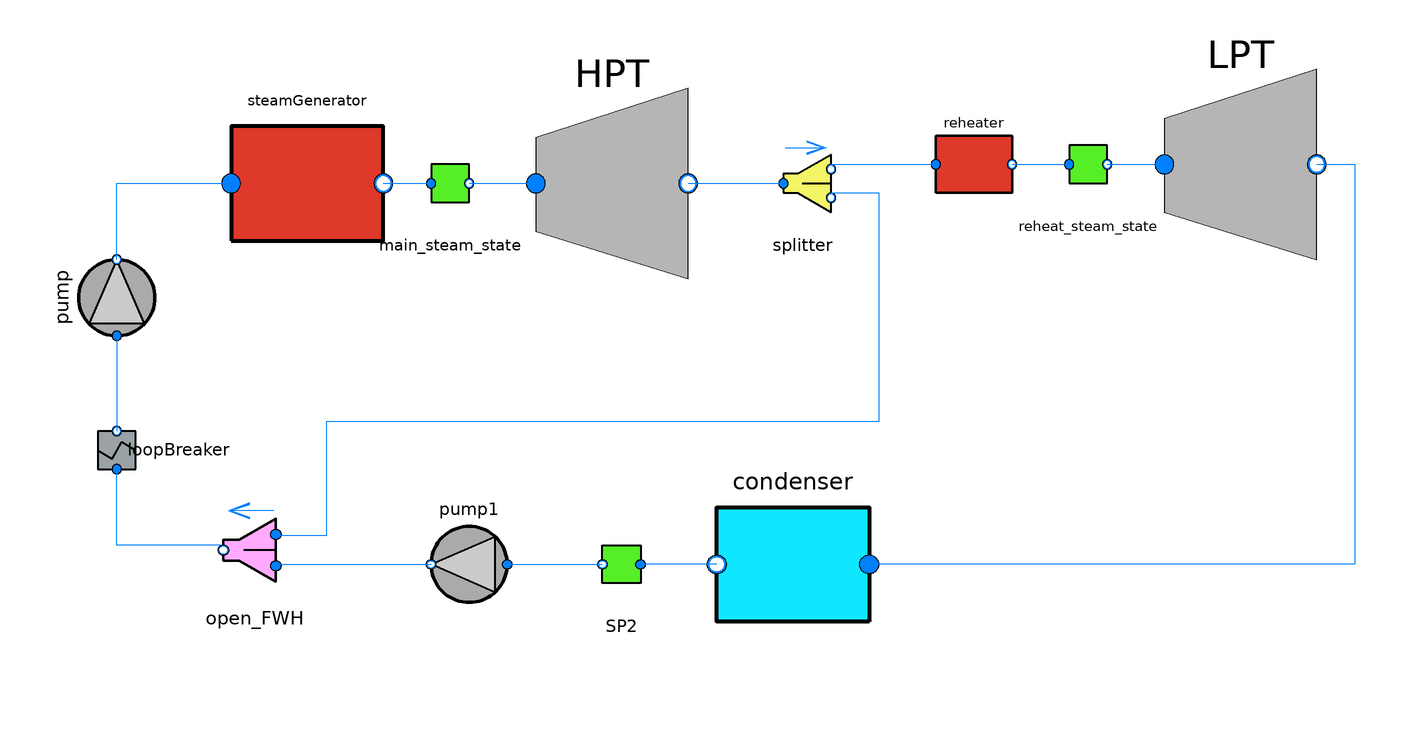

The Modelica model whose source follows is shown above as a component diagram (icons at their Placement, wires along their Line points).

model RegenerationCycle

  import Modelica.Units.SI;
  replaceable package Medium = Modelica.Media.Water.StandardWater;

  ThermodynamicDesign.Components.Turbine HPT(replaceable package Medium = Medium) annotation(
    Placement(visible = true, transformation(origin = {64, 40}, extent = {{-20, -20}, {20, 20}}, rotation = 0)));
  ThermodynamicDesign.Components.SteamGenerator steamGenerator(replaceable package Medium = Medium) annotation(
    Placement(visible = true, transformation(origin = {0, 40}, extent = {{-20, -20}, {20, 20}}, rotation = 0)));
  ThermodynamicDesign.Components.DesignPoint main_steam_state(replaceable package Medium = Medium, T_set = 273 + 400, p_set(displayUnit = "Pa") = 1.618e7)  annotation(
    Placement(visible = true, transformation(origin = {30, 40}, extent = {{-10, -10}, {10, 10}}, rotation = 0)));
  ThermodynamicDesign.Components.Condenser condenser(replaceable package Medium = Medium) annotation(
    Placement(visible = true, transformation(origin = {102, -40}, extent = {{20, -20}, {-20, 20}}, rotation = 0)));
  ThermodynamicDesign.Components.DesignPoint SP2(replaceable package Medium = Medium, T_set = 273 + 30, use_T = true)  annotation(
    Placement(visible = true, transformation(origin = {66, -40}, extent = {{10, -10}, {-10, 10}}, rotation = 0)));
  ThermodynamicDesign.Components.Pump pump(replaceable package Medium = Medium, m_set = 1, setFlow = true)  annotation(
    Placement(visible = true, transformation(origin = {-40, 16}, extent = {{-10, -10}, {10, 10}}, rotation = 90)));

  SI.Efficiency eta_energ = (HPT.W + LPT.W + pump.W + pump1.W)/(steamGenerator.Q + reheater.Q);
  SI.Efficiency eta_exerg = eta_energ/(1-Medium.temperature(condenser.state_out)/Medium.temperature(steamGenerator.state_out));
  ThermodynamicDesign.Components.Turbine LPT(replaceable package Medium = Medium) annotation(
    Placement(visible = true, transformation(origin = {196, 44}, extent = {{-20, -20}, {20, 20}}, rotation = 0)));
  Components.Splitter splitter(replaceable package Medium = Medium, split_fraction = 1 - 0.275) annotation(
    Placement(visible = true, transformation(origin = {104, 40}, extent = {{-10, -10}, {10, 10}}, rotation = 0)));
  ThermodynamicDesign.Components.Pump pump1(replaceable package Medium = Medium, m_set = 0.5, setFlow = false) annotation(
    Placement(visible = true, transformation(origin = {34, -40}, extent = {{10, -10}, {-10, 10}}, rotation = 0)));
  ThermodynamicDesign.Components.Mixer open_FWH(replaceable package Medium = Medium) annotation(
    Placement(visible = true, transformation(origin = {-11, -37}, extent = {{11, -11}, {-11, 11}}, rotation = 0)));
  ThermodynamicDesign.Components.LoopBreaker loopBreaker(replaceable package Medium = Medium) annotation(
    Placement(visible = true, transformation(origin = {-40, -16}, extent = {{-10, -10}, {10, 10}}, rotation = 90)));
  ThermodynamicDesign.Components.SteamGenerator reheater(replaceable package Medium = Medium) annotation(
    Placement(visible = true, transformation(origin = {140, 44}, extent = {{-10, -10}, {10, 10}}, rotation = 0)));
  ThermodynamicDesign.Components.DesignPoint reheat_steam_state(replaceable package Medium = Medium, T_set = 273 + 400, p_set(displayUnit = "Pa") = 1.139e6) annotation(
    Placement(visible = true, transformation(origin = {164, 44}, extent = {{-10, -10}, {10, 10}}, rotation = 0)));
equation
  connect(steamGenerator.port_b, main_steam_state.port_a) annotation(
    Line(points = {{16, 40}, {26, 40}}, color = {0, 127, 255}));
  connect(condenser.port_b, SP2.port_a) annotation(
    Line(points = {{86, -40}, {70, -40}}, color = {0, 127, 255}));
  connect(pump.port_b, steamGenerator.port_a) annotation(
    Line(points = {{-40, 24}, {-40, 40}, {-16, 40}}, color = {0, 127, 255}));
  connect(main_steam_state.port_b, HPT.port_a) annotation(
    Line(points = {{34, 40}, {48, 40}}, color = {0, 127, 255}));
  connect(LPT.port_b, condenser.port_a) annotation(
    Line(points = {{212, 44}, {220, 44}, {220, -40}, {118, -40}}, color = {0, 127, 255}));
  connect(pump1.port_a, SP2.port_b) annotation(
    Line(points = {{42, -40}, {62, -40}}, color = {0, 127, 255}));
  connect(open_FWH.port_in_2, pump1.port_b) annotation(
    Line(points = {{-7, -40}, {26, -40}}, color = {0, 127, 255}));
  connect(splitter.port_out_2, open_FWH.port_in_1) annotation(
    Line(points = {{110, 38}, {120, 38}, {120, -10}, {4, -10}, {4, -34}, {-6, -34}}, color = {0, 127, 255}));
  connect(open_FWH.port_out, loopBreaker.port_a) annotation(
    Line(points = {{-18, -36}, {-40, -36}, {-40, -20}}, color = {0, 127, 255}));
  connect(pump.port_a, loopBreaker.port_b) annotation(
    Line(points = {{-40, 8}, {-40, -12}}, color = {0, 127, 255}));
  connect(splitter.port_out_1, reheater.port_a) annotation(
    Line(points = {{110, 44}, {132, 44}}, color = {0, 127, 255}));
  connect(reheater.port_b, reheat_steam_state.port_a) annotation(
    Line(points = {{148, 44}, {160, 44}}, color = {0, 127, 255}));
  connect(reheat_steam_state.port_b, LPT.port_a) annotation(
    Line(points = {{168, 44}, {180, 44}}, color = {0, 127, 255}));
  connect(HPT.port_b, splitter.port_in) annotation(
    Line(points = {{80, 40}, {100, 40}}, color = {0, 127, 255}));
  annotation(
    Diagram(coordinateSystem(extent = {{-80, 80}, {180, -60}})));
end RegenerationCycle;